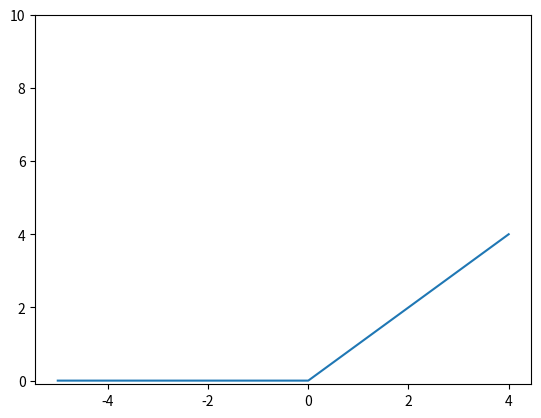

Recreate this plot in Python.
# -*- coding: utf-8 -*-
"""
Created on Mon Apr  1 12:32:06 2019

[redacted]
"""
import numpy as np
import matplotlib.pylab as plt
def ReLU(X):
    return np.maximum(0,x)

x=np.arange(-5.0,5.0,1)
y=ReLU(x)
plt.plot(x,y)
plt.ylim(-0.1,10.0)
plt.show()
